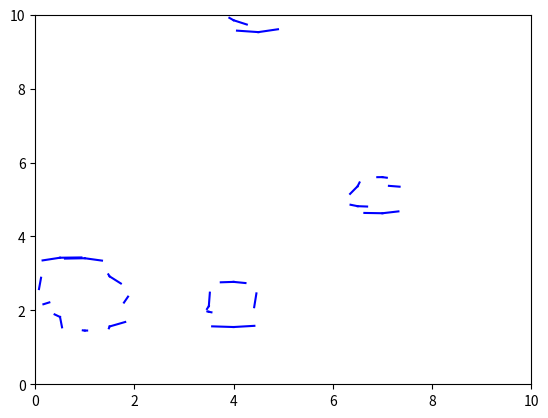
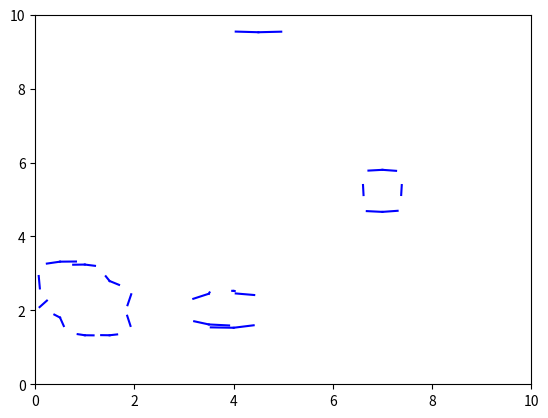
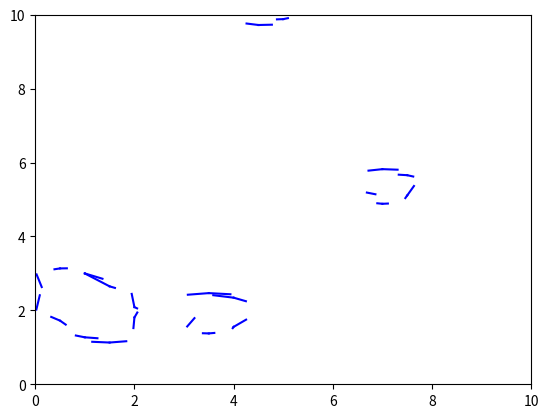
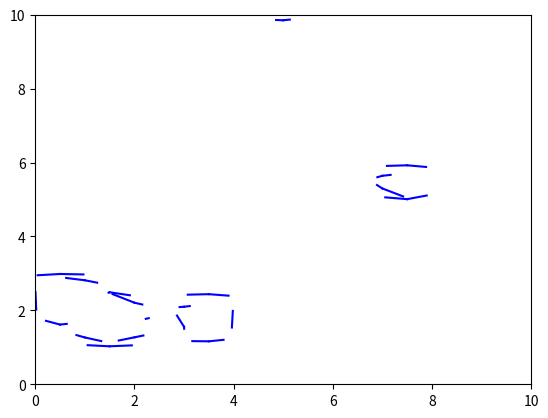
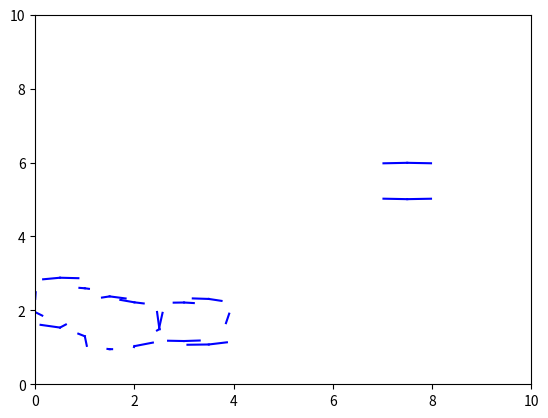
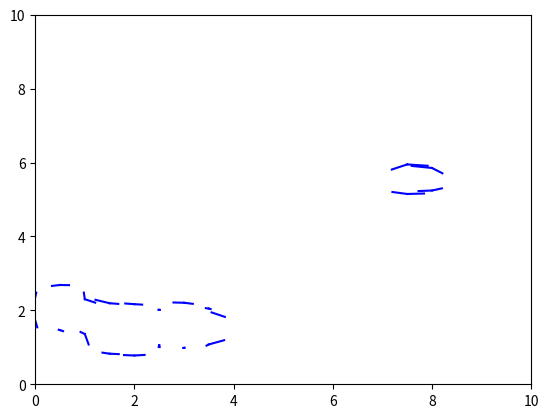
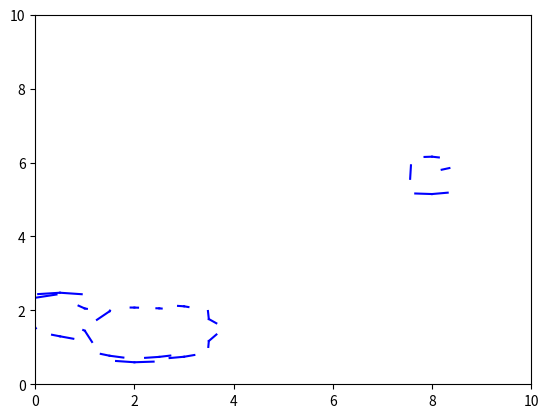
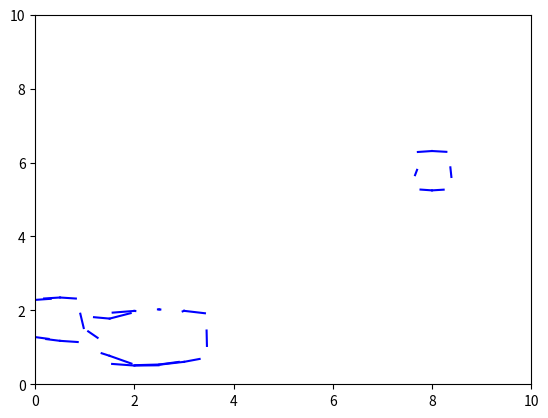
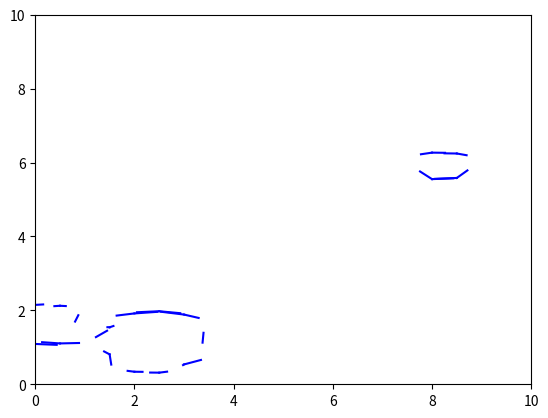
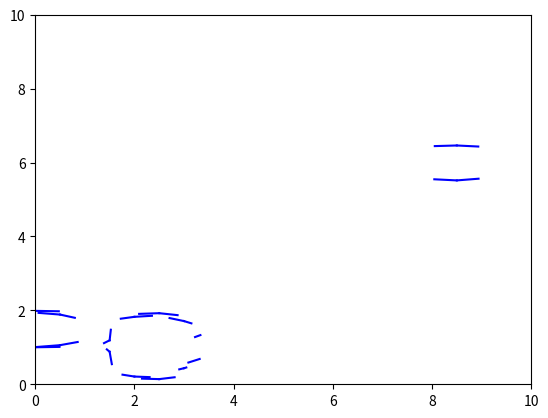
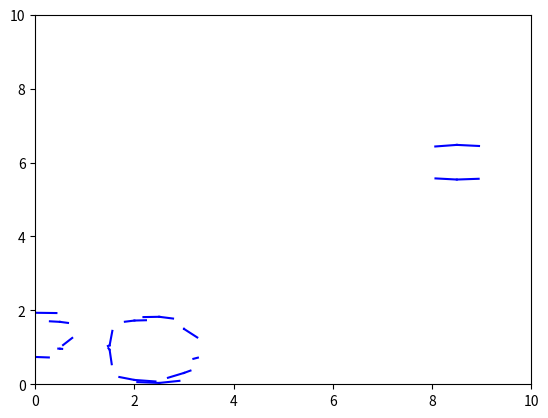
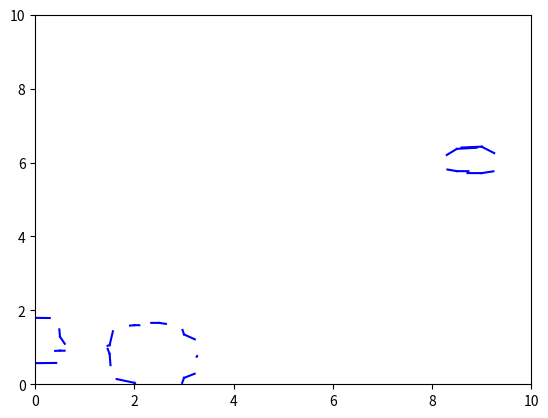
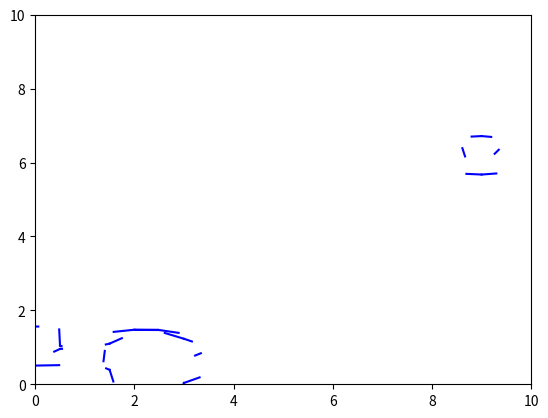
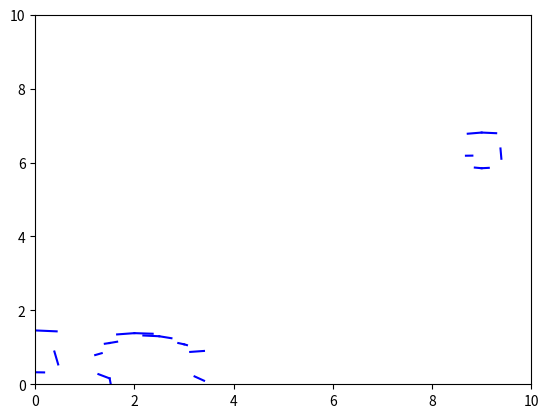
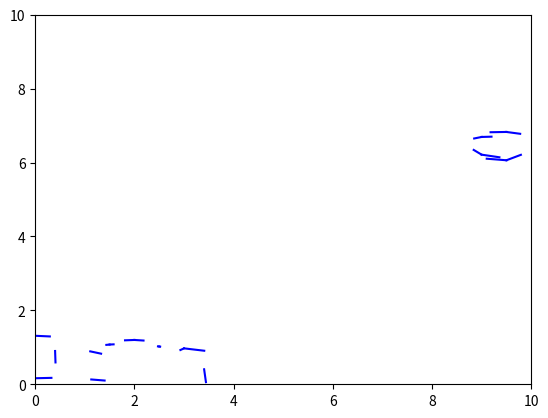
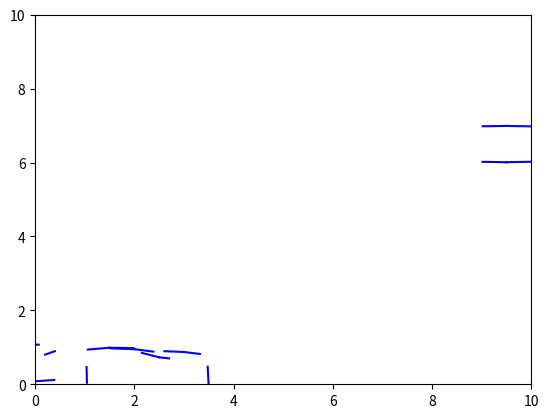

Write Python code to recreate these figures, in order.
import matplotlib.pyplot as plt
import math
import random
import time

from numpy import concatenate


NUM = 5
# centers = [[1.001, 1.001], [2.001, 2.001], [3.001, 3.001], [4.001, 4.001], [5.001, 5.001], [6.001, 6.001], [3.001, 5.001], [5.001, 3.001]]
# velocity = [[0, 0]] * NUM
centers = []
velocity = []
MAX_VELOCITY = 0.1

bias = 0.5

MAX_SIZE = 10
bound = [0, MAX_SIZE]
num_iter = 100
thres = 3

dt = 0.1

step = 0.5


def fun(point):
    x1, y1 = point[0], point[1]
    res = 0.0
    for i in range(NUM):
        x2, y2 = centers[i][0], centers[i][1]
        res += 1 / math.sqrt((x1 - x2)**2 + (y1 - y2)**2)
    return res


def init():
    for i in range(NUM):
        x = MAX_SIZE * random.random()
        y = MAX_SIZE * random.random()
        vx = 4*(random.random() - 0.5)
        vy = 4*(random.random() - 0.5)
        centers.append([x, y])
        velocity.append([vx, vy])


def updatePos():
    for i in range(NUM):
        centers[i][0] += velocity[i][0] * dt
        centers[i][1] += velocity[i][1] * dt


def linearInterpolation(p1, p2, v1, v2, thres):
    x1, y1 = p1[0], p1[1]
    x2, y2 = p2[0], p2[1]
    p = (thres - v1) / (v2 - v1)
    x = x1 + (x2 - x1) * p
    y = y1 + (y2 - y1) * p
    return x, y


def marching(v1, v2, v3, v4, p1, p2, p3, p4):
    n = (int(v1 >= thres) << 3) + (int(v2 >= thres) << 2) + \
        (int(v3 >= thres) << 1) + int(v4 >= thres)
    # if (n != 0):
    #     print(n)
    #     print(v1, v2, v3, v4)
    #     input("next:")
    if n == 0:
        return
    elif n == 1 or n == 14:
        x1, y1 = linearInterpolation(p1, p4, v1, v4, thres)
        x2, y2 = linearInterpolation(p3, p4, v3, v4, thres)
        plt.plot([x1, x2], [y1, y2], 'b-')
    elif n == 2 or n == 13:
        x1, y1 = linearInterpolation(p2, p3, v2, v3, thres)
        x2, y2 = linearInterpolation(p4, p3, v4, v3, thres)
        plt.plot([x1, x2], [y1, y2], 'b-')
    elif n == 3 or n == 12:
        x1, y1 = linearInterpolation(p2, p3, v2, v3, thres)
        x2, y2 = linearInterpolation(p4, p1, v4, v1, thres)
        plt.plot([x1, x2], [y1, y2], 'b-')
    elif n == 4 or n == 11:
        x1, y1 = linearInterpolation(p1, p2, v1, v2, thres)
        x2, y2 = linearInterpolation(p3, p2, v3, v2, thres)
        plt.plot([x1, x2], [y1, y2], 'b-')
    elif n == 5:
        x1, y1 = linearInterpolation(p1, p2, v1, v2, thres)
        x2, y2 = linearInterpolation(p3, p2, v3, v2, thres)
        plt.plot([x1, x2], [y1, y2], 'b-')
        x1, y1 = linearInterpolation(p1, p4, v1, v4, thres)
        x2, y2 = linearInterpolation(p3, p4, v3, v4, thres)
        plt.plot([x1, x2], [y1, y2], 'b-')
    elif n == 6 or n == 9:
        x1, y1 = linearInterpolation(p1, p2, v1, v2, thres)
        x2, y2 = linearInterpolation(p3, p4, v3, v4, thres)
        plt.plot([x1, x2], [y1, y2], 'b-')
    elif n == 7 or n == 8:
        x1, y1 = linearInterpolation(p1, p2, v1, v2, thres)
        x2, y2 = linearInterpolation(p1, p4, v1, v4, thres)
        plt.plot([x1, x2], [y1, y2], 'b-')
    elif n == 10:
        x1, y1 = linearInterpolation(p1, p2, v1, v2, thres)
        x2, y2 = linearInterpolation(p1, p4, v1, v4, thres)
        plt.plot([x1, x2], [y1, y2], 'b-')
        x1, y1 = linearInterpolation(p3, p2, v3, v2, thres)
        x2, y2 = linearInterpolation(p3, p4, v3, v4, thres)
        plt.plot([x1, x2], [y1, y2], 'b-')


if __name__ == "__main__":

    init()
    print("velocity:", velocity)

    fig = plt.figure()
    # plt.figure()
    ax = fig.add_subplot(111)
    ax.set_aspect('equal', adjustable='box')
    x_max = bound[1] + bias

    plt.ion()
    for _ in range(num_iter):
        print("centers", centers)
        plt.clf()
        x = bound[0]
        while x <= x_max:
            y = bound[0]
            while y <= bound[1]:
                # if fun((x, y)) >= thres:
                #     plt.scatter(x, y, marker='.', c='b')
                v1 = fun((x, y))
                v2 = fun((x, y+step))
                v3 = fun((x+step, y))
                v4 = fun((x+step, y+step))

                marching(v1, v2, v3, v4, (x, y), (x, y+step),
                         (x+step, y), (x+step, y+step))

                y += step
            x += step

        updatePos()
        plt.xlim(bound)
        plt.ylim(bound)
        plt.pause(0.1)
        # plt.ioff()
        # input("next:")

    plt.ioff()
    plt.show()
